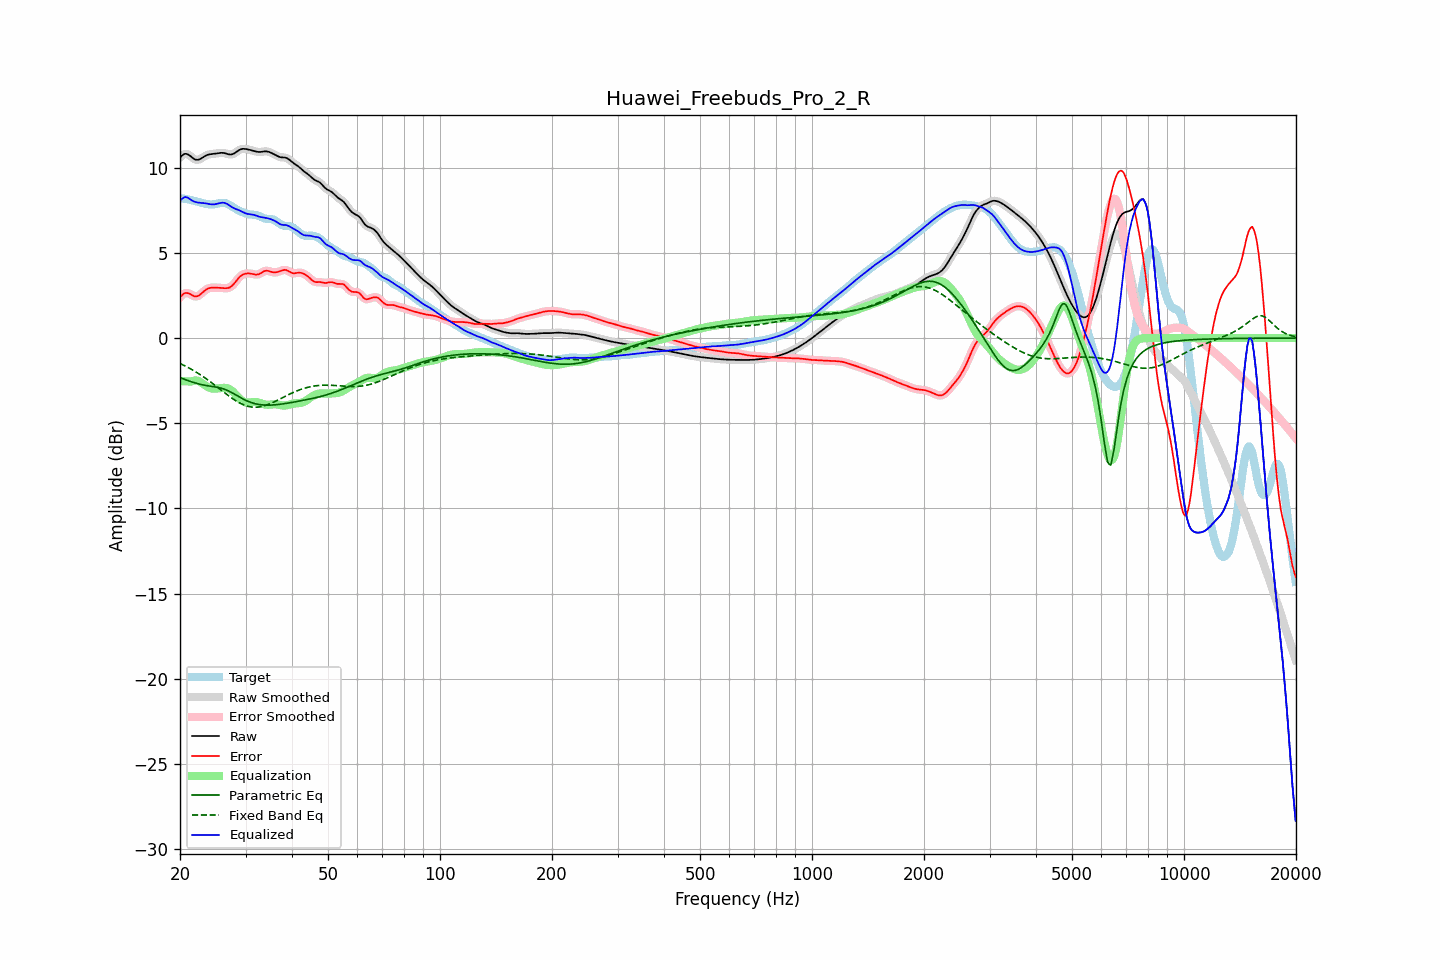

Source data for this figure (header and first rows):
frequency, raw, error, smoothed, error_smoothed, equalization, parametric_eq, fixed_band_eq, equalized_raw, equalized_smoothed, target
20.00, 10.60, 2.39, 10.60, 2.39, -2.53, -2.33, -1.49, 8.07, 8.07, 8.20
20.20, 10.69, 2.50, 10.70, 2.50, -2.53, -2.36, -1.54, 8.16, 8.17, 8.20
20.40, 10.77, 2.58, 10.77, 2.58, -2.54, -2.40, -1.58, 8.23, 8.24, 8.19
20.61, 10.82, 2.64, 10.81, 2.63, -2.54, -2.43, -1.63, 8.28, 8.27, 8.18
20.81, 10.81, 2.65, 10.81, 2.65, -2.54, -2.47, -1.68, 8.27, 8.27, 8.16
21.02, 10.78, 2.64, 10.78, 2.64, -2.55, -2.50, -1.73, 8.23, 8.24, 8.14
21.23, 10.72, 2.60, 10.72, 2.60, -2.55, -2.53, -1.78, 8.17, 8.17, 8.12
21.44, 10.65, 2.55, 10.65, 2.55, -2.55, -2.56, -1.83, 8.10, 8.10, 8.10
21.66, 10.57, 2.49, 10.57, 2.49, -2.52, -2.59, -1.88, 8.05, 8.05, 8.08
21.87, 10.50, 2.45, 10.51, 2.46, -2.50, -2.62, -1.94, 8.01, 8.01, 8.05
22.09, 10.47, 2.44, 10.47, 2.45, -2.49, -2.65, -1.99, 7.98, 7.98, 8.03
22.31, 10.47, 2.47, 10.47, 2.47, -2.51, -2.67, -2.05, 7.96, 7.96, 8.00
22.54, 10.49, 2.52, 10.49, 2.52, -2.54, -2.70, -2.11, 7.95, 7.95, 7.97
22.76, 10.54, 2.59, 10.54, 2.59, -2.60, -2.72, -2.18, 7.94, 7.94, 7.95
22.99, 10.60, 2.68, 10.60, 2.67, -2.67, -2.74, -2.24, 7.93, 7.93, 7.92
23.22, 10.66, 2.76, 10.66, 2.76, -2.74, -2.76, -2.30, 7.92, 7.92, 7.90
23.45, 10.71, 2.83, 10.71, 2.83, -2.80, -2.78, -2.37, 7.91, 7.91, 7.88
23.69, 10.75, 2.89, 10.75, 2.89, -2.86, -2.80, -2.44, 7.89, 7.89, 7.86
23.92, 10.78, 2.93, 10.78, 2.93, -2.91, -2.81, -2.50, 7.87, 7.87, 7.85
24.16, 10.80, 2.95, 10.80, 2.95, -2.94, -2.83, -2.57, 7.86, 7.86, 7.85
24.40, 10.81, 2.96, 10.81, 2.96, -2.96, -2.84, -2.64, 7.85, 7.85, 7.85
24.65, 10.82, 2.96, 10.82, 2.97, -2.97, -2.86, -2.72, 7.85, 7.85, 7.85
24.89, 10.83, 2.96, 10.83, 2.96, -2.97, -2.87, -2.79, 7.86, 7.86, 7.87
25.14, 10.84, 2.96, 10.85, 2.96, -2.96, -2.89, -2.86, 7.88, 7.88, 7.89
25.39, 10.86, 2.95, 10.86, 2.95, -2.95, -2.91, -2.93, 7.91, 7.91, 7.91
25.65, 10.87, 2.95, 10.87, 2.95, -2.94, -2.93, -3.01, 7.93, 7.93, 7.92
25.91, 10.88, 2.94, 10.88, 2.94, -2.93, -2.95, -3.08, 7.95, 7.95, 7.94
26.16, 10.87, 2.93, 10.87, 2.93, -2.92, -2.98, -3.16, 7.95, 7.95, 7.94
26.43, 10.85, 2.93, 10.85, 2.93, -2.92, -3.02, -3.23, 7.93, 7.93, 7.92
26.69, 10.82, 2.93, 10.82, 2.93, -2.94, -3.06, -3.30, 7.89, 7.89, 7.89
26.96, 10.80, 2.94, 10.80, 2.94, -2.96, -3.10, -3.37, 7.83, 7.83, 7.85
27.23, 10.78, 2.98, 10.78, 2.98, -3.01, -3.14, -3.44, 7.77, 7.77, 7.80
27.50, 10.78, 3.04, 10.78, 3.04, -3.07, -3.19, -3.51, 7.71, 7.71, 7.74
27.77, 10.81, 3.13, 10.81, 3.13, -3.16, -3.24, -3.57, 7.65, 7.66, 7.68
28.05, 10.86, 3.23, 10.86, 3.24, -3.25, -3.30, -3.64, 7.61, 7.61, 7.62
28.33, 10.93, 3.36, 10.92, 3.36, -3.35, -3.35, -3.70, 7.57, 7.57, 7.57
28.62, 10.99, 3.47, 10.99, 3.47, -3.45, -3.41, -3.75, 7.54, 7.53, 7.52
28.90, 11.05, 3.58, 11.05, 3.58, -3.55, -3.46, -3.80, 7.50, 7.50, 7.47
29.19, 11.09, 3.66, 11.09, 3.66, -3.64, -3.52, -3.85, 7.45, 7.45, 7.43
29.48, 11.11, 3.73, 11.11, 3.72, -3.70, -3.57, -3.90, 7.41, 7.41, 7.39
29.78, 11.11, 3.76, 11.11, 3.76, -3.75, -3.61, -3.94, 7.36, 7.36, 7.35
30.08, 11.10, 3.79, 11.10, 3.79, -3.78, -3.66, -3.97, 7.32, 7.32, 7.31
30.38, 11.08, 3.80, 11.08, 3.79, -3.79, -3.70, -4.00, 7.29, 7.29, 7.29
30.68, 11.06, 3.79, 11.06, 3.79, -3.79, -3.74, -4.02, 7.28, 7.28, 7.27
30.99, 11.04, 3.78, 11.04, 3.78, -3.77, -3.78, -4.04, 7.26, 7.26, 7.26
31.30, 11.01, 3.77, 11.01, 3.76, -3.76, -3.81, -4.05, 7.25, 7.25, 7.25
31.61, 10.99, 3.75, 10.99, 3.75, -3.75, -3.84, -4.06, 7.23, 7.23, 7.24
31.93, 10.96, 3.73, 10.96, 3.73, -3.76, -3.86, -4.06, 7.20, 7.20, 7.23
32.24, 10.94, 3.73, 10.94, 3.73, -3.77, -3.88, -4.06, 7.17, 7.17, 7.21
32.57, 10.93, 3.75, 10.93, 3.75, -3.79, -3.90, -4.05, 7.13, 7.14, 7.18
32.89, 10.93, 3.80, 10.93, 3.80, -3.82, -3.91, -4.03, 7.11, 7.11, 7.13
33.22, 10.94, 3.85, 10.94, 3.85, -3.85, -3.92, -4.01, 7.09, 7.09, 7.09
33.55, 10.96, 3.91, 10.95, 3.91, -3.88, -3.93, -3.99, 7.08, 7.08, 7.05
33.89, 10.96, 3.95, 10.96, 3.94, -3.90, -3.94, -3.96, 7.06, 7.06, 7.02
34.23, 10.96, 3.96, 10.96, 3.95, -3.91, -3.94, -3.93, 7.04, 7.04, 7.00
34.57, 10.94, 3.94, 10.94, 3.94, -3.92, -3.94, -3.89, 7.02, 7.02, 7.00
34.92, 10.90, 3.91, 10.91, 3.91, -3.91, -3.94, -3.86, 6.99, 6.99, 7.00
35.27, 10.86, 3.88, 10.86, 3.88, -3.90, -3.93, -3.81, 6.96, 6.96, 6.98
35.62, 10.82, 3.86, 10.82, 3.86, -3.89, -3.93, -3.77, 6.93, 6.93, 6.96
35.97, 10.77, 3.85, 10.77, 3.86, -3.89, -3.92, -3.73, 6.88, 6.88, 6.91
... 635 more rows
